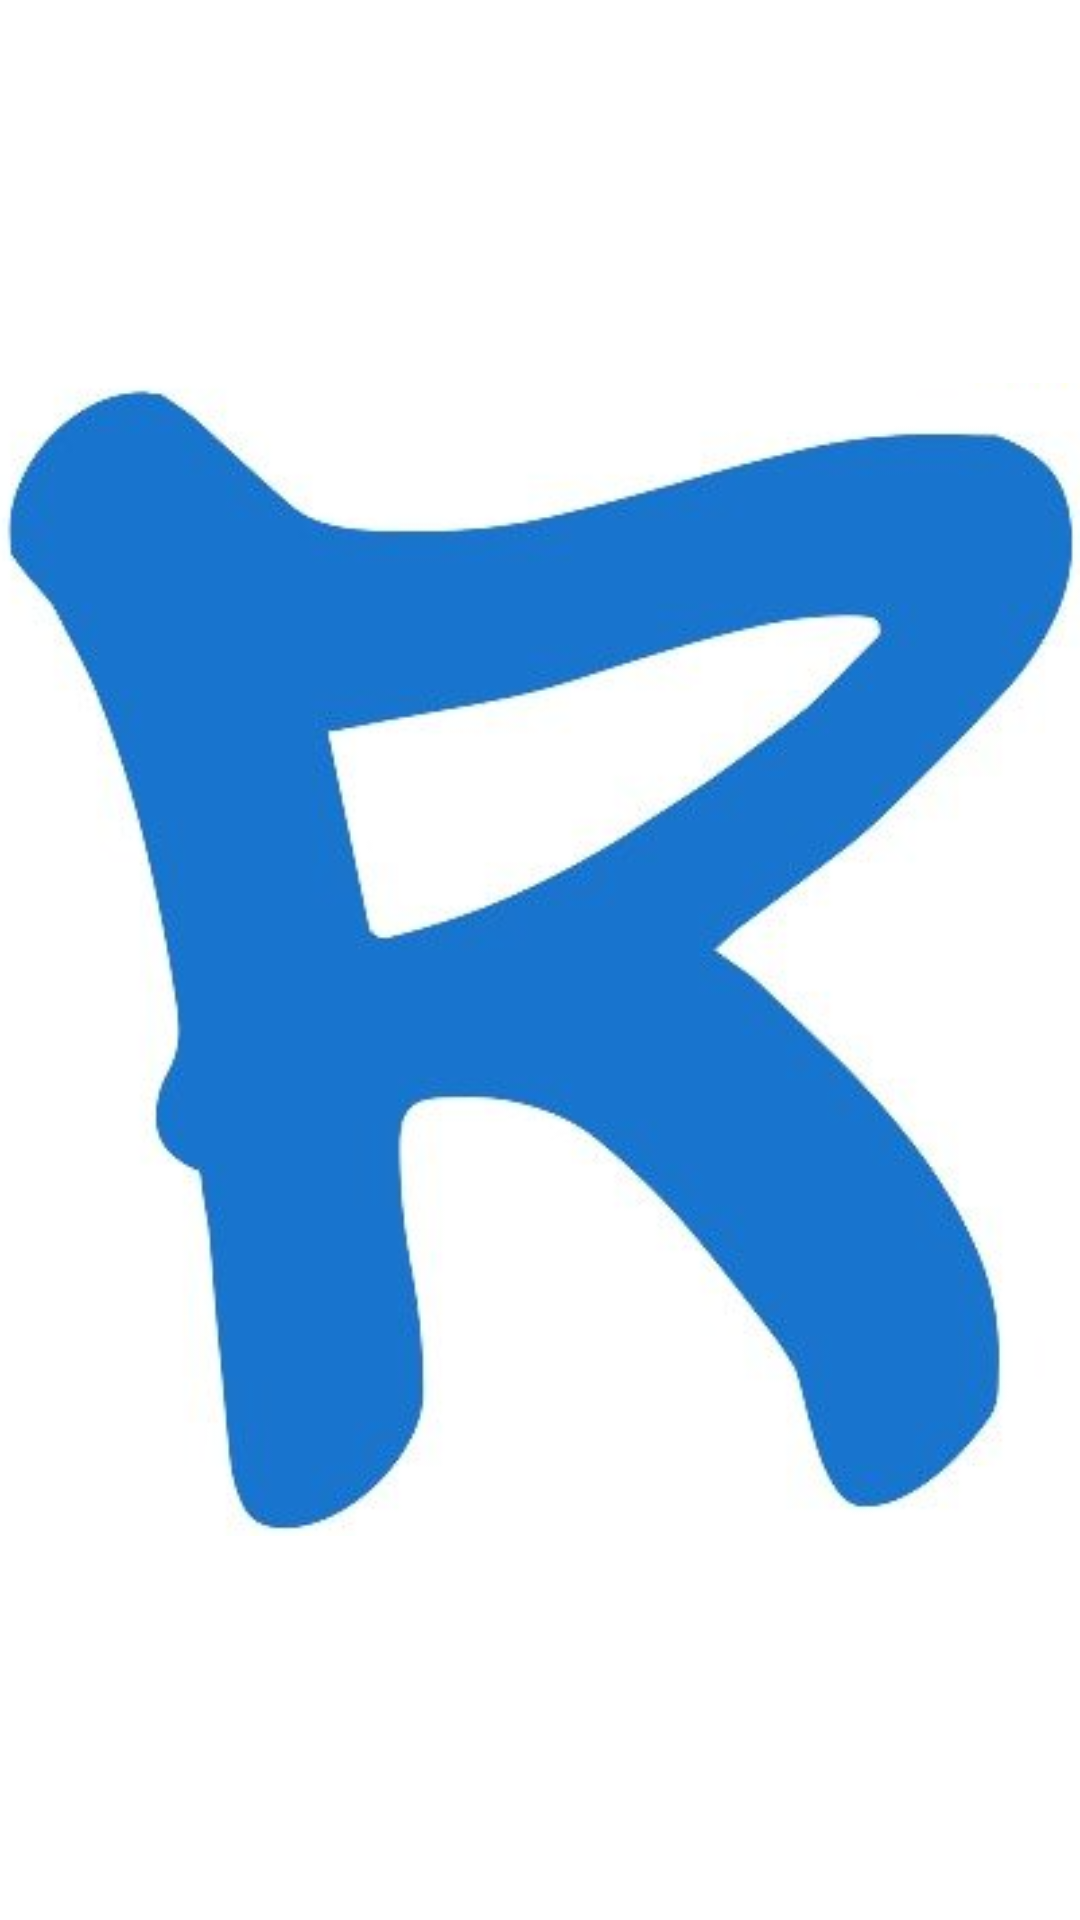

Produce the Android XML layout that renders to this screen, including the resource entries it uses.
<!-- AndroidManifest.xml: application theme AppTheme -->
<!-- res/layout/activity_splashscreen.xml -->
<?xml version="1.0" encoding="utf-8"?>
<LinearLayout xmlns:android="http://schemas.android.com/apk/res/android"
    android:layout_width="fill_parent"
    android:layout_height="fill_parent"
    android:background="#ffffff"
    android:layout_gravity="center"
    android:id="@+id/lin_lay"
    android:gravity="center"
    android:orientation="vertical"
    android:weightSum="1">


    <ImageView
        android:layout_width="match_parent"
        android:layout_height="wrap_content"
        android:id="@+id/splash"
        android:src="@mipmap/splash_img"
        android:layout_weight="0.34" />

</LinearLayout>
<!-- resources referenced by this layout -->
<resources>
  <!-- mipmap splash_img: png bitmap (mipmap-hdpi, 107912 bytes) -->
  <style name="AppTheme" parent="Theme.AppCompat.Light.NoActionBar">
          
          <item name="colorPrimary">@color/GVBlue</item>
          <item name="colorPrimaryDark">@color/GVBlack</item>
          <item name="colorAccent">@color/GVBlue</item>
          <item name="windowActionBar">false</item>
      </style>
  <color name="GVBlue">#0266a5</color>
  <color name="GVBlack">#000000</color>
</resources>
